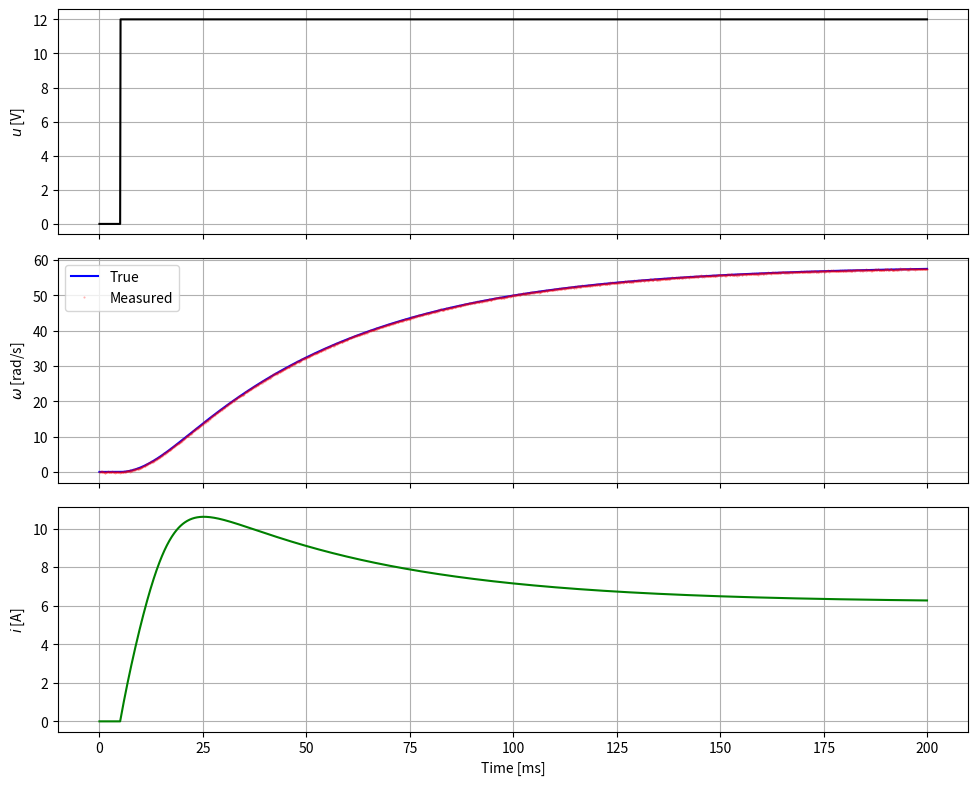

Write Python code to recreate this figure. (Note: this script raises an exception after producing the figure.)
"""
DC Motor Model with Nonlinear Magnetic Saturation
===================================================

Ground truth simulation for dual HFNN + Kalman paper.

Motor equations (continuous time):
- Mechanical: J·dω/dt = K_t·i - b·ω - N_load(ω)
- Electrical: L(i)·di/dt = u - R·i - K_e·ω

State: x = [ω, i]ᵀ
Input: u (voltage, unknown to estimator)

L(i) = L0 / (1 + (i/i_sat)²) — known saturation curve.

Author: Rodolfo H. Rodrigo
"""

import numpy as np


# Motor parameters (all known)
R = 1.0         # Ohm, armature resistance
K_e = 0.1       # V·s/rad, back-EMF constant
K_t = 0.1       # N·m/A, torque constant
J = 0.001       # kg·m², moment of inertia
b = 0.01        # N·m·s/rad, viscous friction
L0 = 0.01       # H, unsaturated inductance
I_SAT = 10.0    # A, saturation current
C_LOAD = 1e-5   # Load torque coefficient


def L_sat(i):
    """L(i) = L0 / (1 + (i/i_sat)²)"""
    return L0 / (1.0 + (i / I_SAT)**2)


def dL_di(i):
    """dL/di"""
    d = 1.0 + (i / I_SAT)**2
    return -2.0 * L0 * i / (I_SAT**2 * d**2)


def d2L_di2(i):
    """d²L/di²"""
    d = 1.0 + (i / I_SAT)**2
    return (-2.0 * L0 / I_SAT**2 + 8.0 * L0 * i**2 / (I_SAT**4 * d)) / d**2


def N_load(omega):
    """Load torque: N_load = c·ω²"""
    return C_LOAD * omega**2


def dN_load(omega):
    """dN_load/dω = 2c·ω"""
    return 2.0 * C_LOAD * omega


def dynamics(x, u):
    """
    Continuous-time dynamics: dx/dt = f(x, u)

    Parameters
    ----------
    x : ndarray, shape (2,)
        State [ω, i]
    u : float
        Input voltage [V]

    Returns
    -------
    dxdt : ndarray, shape (2,)
        [dω/dt, di/dt]
    """
    omega, i = x

    d_omega = (K_t * i - b * omega - N_load(omega)) / J
    d_i = (u - R * i - K_e * omega) / L_sat(i)

    return np.array([d_omega, d_i])


def jacobian_A(x):
    """
    Analytical Jacobian A = ∂f/∂x of continuous-time dynamics.

    A = [[∂f₁/∂ω, ∂f₁/∂i],
         [∂f₂/∂ω, ∂f₂/∂i]]

    Parameters
    ----------
    x : ndarray, shape (2,)
        State [ω, i]

    Returns
    -------
    A : ndarray, shape (2, 2)
    """
    omega, i = x
    L_i = L_sat(i)
    dL = dL_di(i)

    # ∂(dω/dt)/∂ω = -(b + dN_load/dω) / J
    a11 = -(b + dN_load(omega)) / J

    # ∂(dω/dt)/∂i = K_t / J
    a12 = K_t / J

    # ∂(di/dt)/∂ω = -K_e / L(i)
    a21 = -K_e / L_i

    # ∂(di/dt)/∂i = [-R·L(i) - (u - R·i - K_e·ω)·L'(i)] / L(i)²
    # = -R/L(i) - (di/dt)·L'(i)/L(i)
    di_dt = (0.0 - R * i - K_e * omega) / L_i  # Note: u unknown, use 0 for Jacobian linearization
    a22 = -R / L_i - di_dt * dL / L_i

    return np.array([[a11, a12], [a21, a22]])


def jacobian_A_with_u(x, u):
    """
    Analytical Jacobian A = ∂f/∂x with known u (for ground truth validation).
    """
    omega, i = x
    L_i = L_sat(i)
    dL = dL_di(i)

    a11 = -(b + dN_load(omega)) / J
    a12 = K_t / J
    a21 = -K_e / L_i

    di_dt = (u - R * i - K_e * omega) / L_i
    a22 = -R / L_i - di_dt * dL / L_i

    return np.array([[a11, a12], [a21, a22]])


def rk4_step(x, u, dt):
    """Single RK4 integration step."""
    k1 = dynamics(x, u)
    k2 = dynamics(x + dt/2 * k1, u)
    k3 = dynamics(x + dt/2 * k2, u)
    k4 = dynamics(x + dt * k3, u)
    return x + (dt / 6.0) * (k1 + 2*k2 + 2*k3 + k4)


def simulate(t_span, x0, u_func, dt_rk4=1e-5):
    """
    Simulate motor with RK4 (fine resolution ground truth).

    Parameters
    ----------
    t_span : tuple (t0, tf)
    x0 : ndarray, shape (2,)
        Initial [ω₀, i₀]
    u_func : callable
        u(t) → voltage
    dt_rk4 : float
        RK4 integration step

    Returns
    -------
    t, states, inputs : ndarrays
    """
    t0, tf = t_span
    t = np.arange(t0, tf, dt_rk4)
    n = len(t)

    states = np.zeros((n, 2))
    inputs = np.zeros(n)
    states[0] = x0

    for k in range(n - 1):
        u_k = u_func(t[k])
        inputs[k] = u_k
        states[k+1] = rk4_step(states[k], u_k, dt_rk4)

    inputs[-1] = u_func(t[-1])
    return t, states, inputs


def generate_experiment_data(T_sample=0.0001, n_samples=2000,
                             u_type='step', noise_std=0.1, seed=42):
    """
    Generate experiment data: ground truth + Gaussian noisy measurements.

    Parameters
    ----------
    T_sample : float
        Sampling period [s]
    n_samples : int
        Number of measurement samples
    u_type : str
        'step', 'ramp', 'pulse'
    noise_std : float
        Std dev of Gaussian noise on ω [rad/s]
    seed : int
        Random seed

    Returns
    -------
    t_s : ndarray
        Sample times
    omega_true, omega_meas, i_true, u_samples : ndarrays
    """
    np.random.seed(seed)

    t_total = n_samples * T_sample

    if u_type == 'step':
        u_func = lambda t: 12.0 if t > 0.005 else 0.0
    elif u_type == 'ramp':
        u_func = lambda t: min(12.0, 600.0 * t)
    elif u_type == 'pulse':
        u_func = lambda t: 12.0 * (np.sin(2 * np.pi * 50 * t) > 0)
    else:
        raise ValueError(f"Unknown u_type: {u_type}")

    # Fine-resolution ground truth
    x0 = np.array([0.0, 0.0])
    t, states, inputs = simulate((0, t_total), x0, u_func, dt_rk4=1e-6)

    # Downsample
    step = int(T_sample / 1e-6)
    indices = np.arange(0, len(t), step)[:n_samples]

    t_s = t[indices]
    omega_true = states[indices, 0]
    i_true = states[indices, 1]
    u_samples = inputs[indices]

    # Gaussian measurement noise on ω only
    omega_meas = omega_true + np.random.normal(0, noise_std, len(omega_true))

    return t_s, omega_true, omega_meas, i_true, u_samples


if __name__ == '__main__':
    t, omega_true, omega_meas, i_true, u = generate_experiment_data(
        n_samples=2000, u_type='step', noise_std=0.1
    )

    print(f"ω range: [{omega_true.min():.3f}, {omega_true.max():.3f}] rad/s")
    print(f"i range: [{i_true.min():.3f}, {i_true.max():.3f}] A")
    print(f"u range: [{u.min():.1f}, {u.max():.1f}] V")
    print(f"Δω max: {np.max(np.abs(np.diff(omega_true))):.6f}")
    print(f"Amplification J/(T·K_t) = {J/(0.0001*K_t):.1f}")

    import matplotlib.pyplot as plt
    fig, axes = plt.subplots(3, 1, figsize=(10, 8), sharex=True)

    ms = t * 1000
    axes[0].plot(ms, u, 'k-')
    axes[0].set_ylabel('$u$ [V]')
    axes[0].grid(True)

    axes[1].plot(ms, omega_true, 'b-', label='True')
    axes[1].plot(ms, omega_meas, 'r.', alpha=0.3, markersize=1, label='Measured')
    axes[1].set_ylabel('$\\omega$ [rad/s]')
    axes[1].legend()
    axes[1].grid(True)

    axes[2].plot(ms, i_true, 'g-')
    axes[2].set_ylabel('$i$ [A]')
    axes[2].set_xlabel('Time [ms]')
    axes[2].grid(True)

    plt.tight_layout()
    plt.savefig('/home/rodo/10Paper/results/motor_ground_truth.png', dpi=300)
    print("Saved to results/motor_ground_truth.png")
